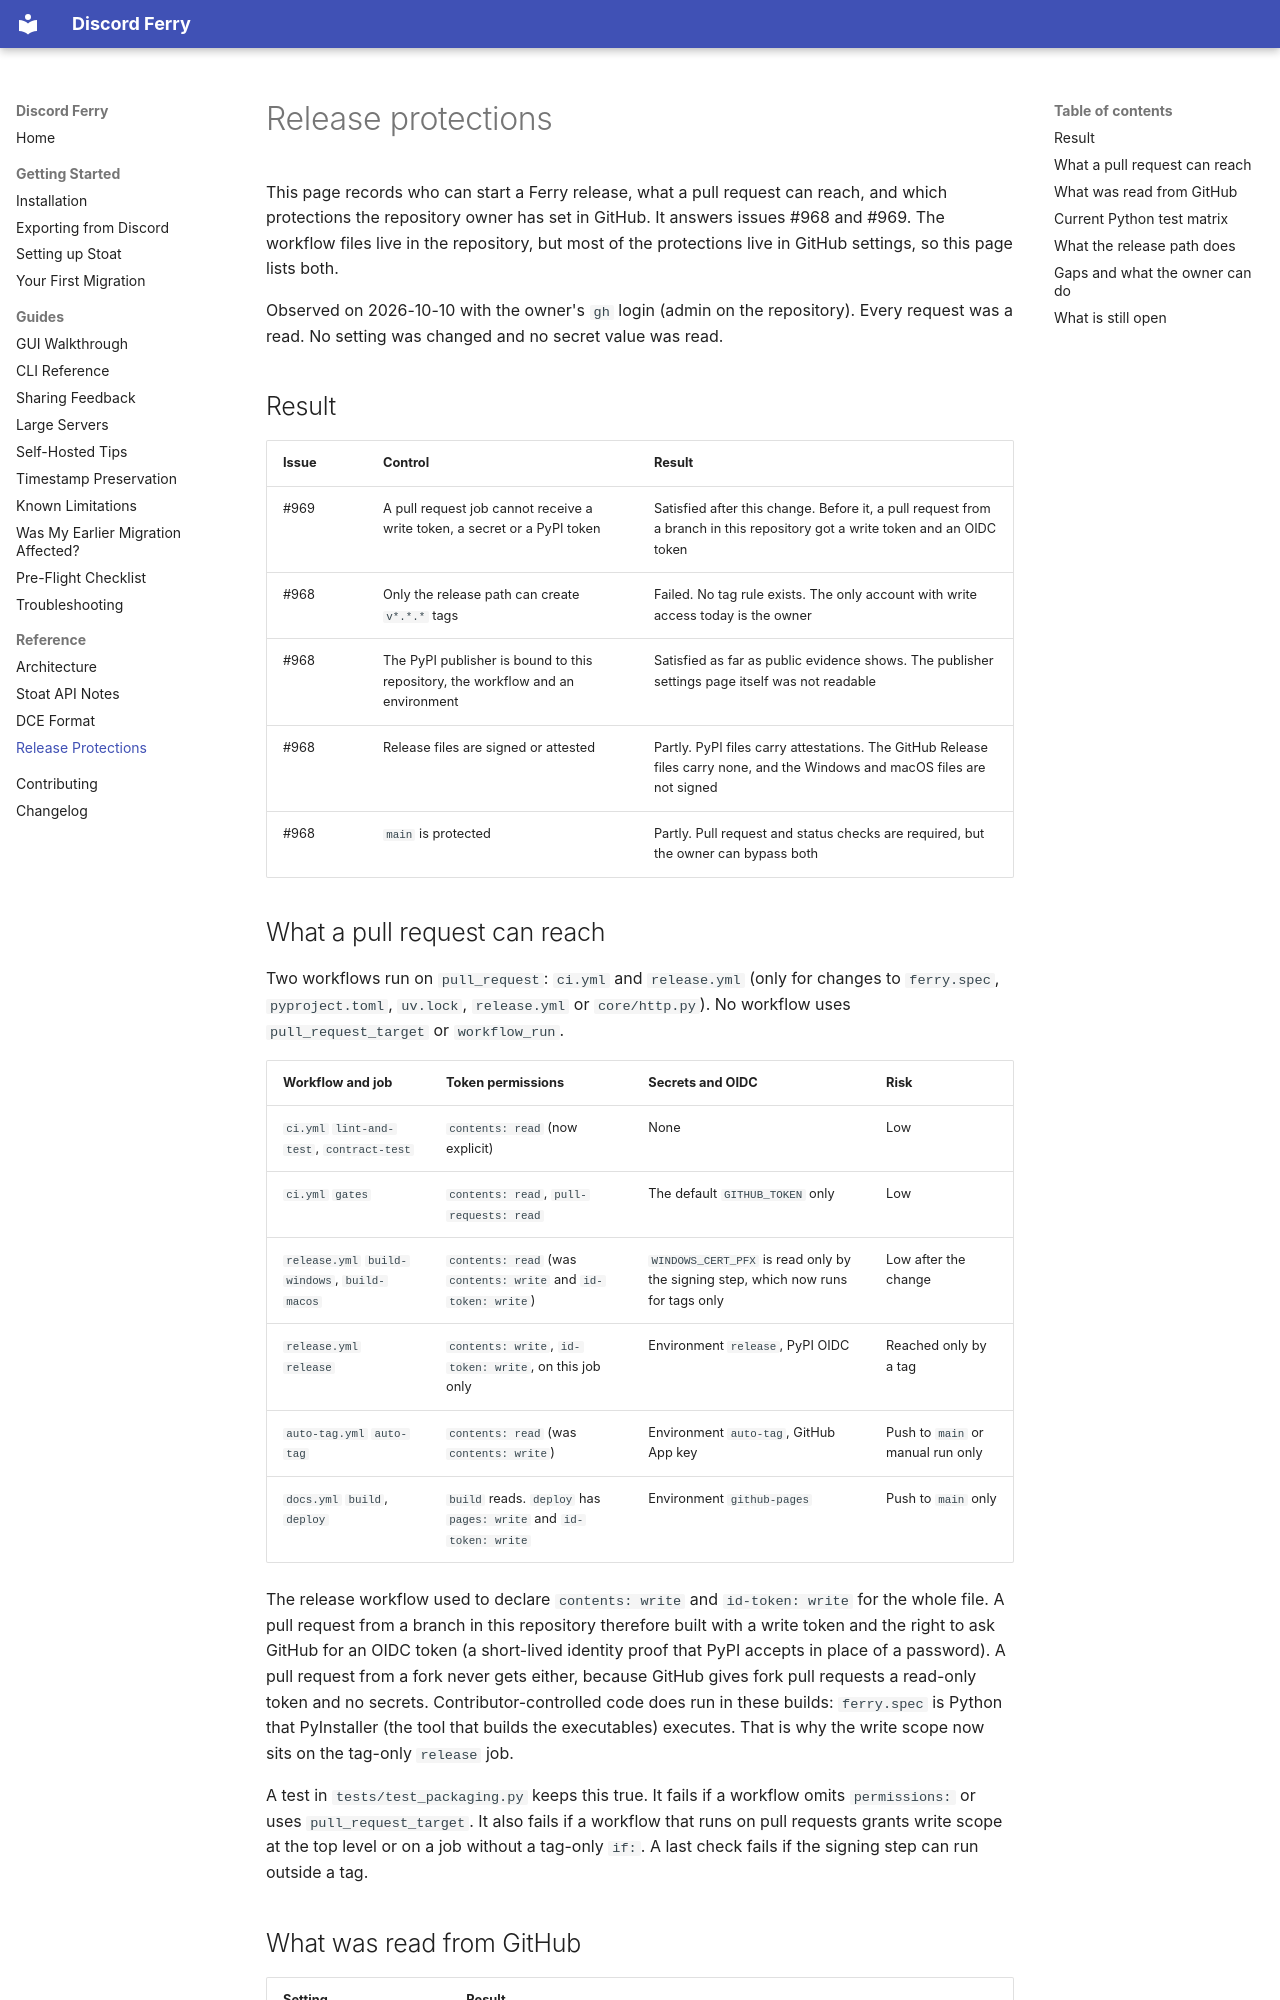

repository: nordscope-fi/Discord-stoat-ferry · page: reference/release-protections/index.html · generator: mkdocs

# Release protections

This page records who can start a Ferry release, what a pull request can reach, and which
protections the repository owner has set in GitHub. It answers issues #968 and #969. The
workflow files live in the repository, but most of the protections live in GitHub
settings, so this page lists both.

Observed on 2026-10-10 with the owner's `gh` login (admin on the repository). Every
request was a read. No setting was changed and no secret value was read.

## Result

| Issue | Control | Result |
|---|---|---|
| #969 | A pull request job cannot receive a write token, a secret or a PyPI token | Satisfied after this change. Before it, a pull request from a branch in this repository got a write token and an OIDC token |
| #968 | Only the release path can create `v*.*.*` tags | Failed. No tag rule exists. The only account with write access today is the owner |
| #968 | The PyPI publisher is bound to this repository, the workflow and an environment | Satisfied as far as public evidence shows. The publisher settings page itself was not readable |
| #968 | Release files are signed or attested | Partly. PyPI files carry attestations. The GitHub Release files carry none, and the Windows and macOS files are not signed |
| #968 | `main` is protected | Partly. Pull request and status checks are required, but the owner can bypass both |

## What a pull request can reach

Two workflows run on `pull_request`: `ci.yml` and `release.yml` (only for changes to
`ferry.spec`, `pyproject.toml`, `uv.lock`, `release.yml` or `core/http.py`). No workflow uses `pull_request_target` or
`workflow_run`.

| Workflow and job | Token permissions | Secrets and OIDC | Risk |
|---|---|---|---|
| `ci.yml` `lint-and-test`, `contract-test` | `contents: read` (now explicit) | None | Low |
| `ci.yml` `gates` | `contents: read`, `pull-requests: read` | The default `GITHUB_TOKEN` only | Low |
| `release.yml` `build-windows`, `build-macos` | `contents: read` (was `contents: write` and `id-token: write`) | `WINDOWS_CERT_PFX` is read only by the signing step, which now runs for tags only | Low after the change |
| `release.yml` `release` | `contents: write`, `id-token: write`, on this job only | Environment `release`, PyPI OIDC | Reached only by a tag |
| `auto-tag.yml` `auto-tag` | `contents: read` (was `contents: write`) | Environment `auto-tag`, GitHub App key | Push to `main` or manual run only |
| `docs.yml` `build`, `deploy` | `build` reads. `deploy` has `pages: write` and `id-token: write` | Environment `github-pages` | Push to `main` only |

The release workflow used to declare `contents: write` and `id-token: write` for the whole
file. A pull request from a branch in this repository therefore built with a write token
and the right to ask GitHub for an OIDC token (a short-lived identity proof that PyPI accepts in place of a password). A pull request from a fork never gets
either, because GitHub gives fork pull requests a read-only token and no secrets.
Contributor-controlled code does run in these builds: `ferry.spec` is Python that
PyInstaller (the tool that builds the executables) executes. That is why the write scope now sits on the tag-only `release` job.

A test in `tests/test_packaging.py` keeps this true. It fails if a workflow omits
`permissions:` or uses `pull_request_target`. It also fails if a workflow that runs on
pull requests grants write scope at the top level or on a job without a tag-only `if:`.
A last check fails if the signing step can run outside a tag.
